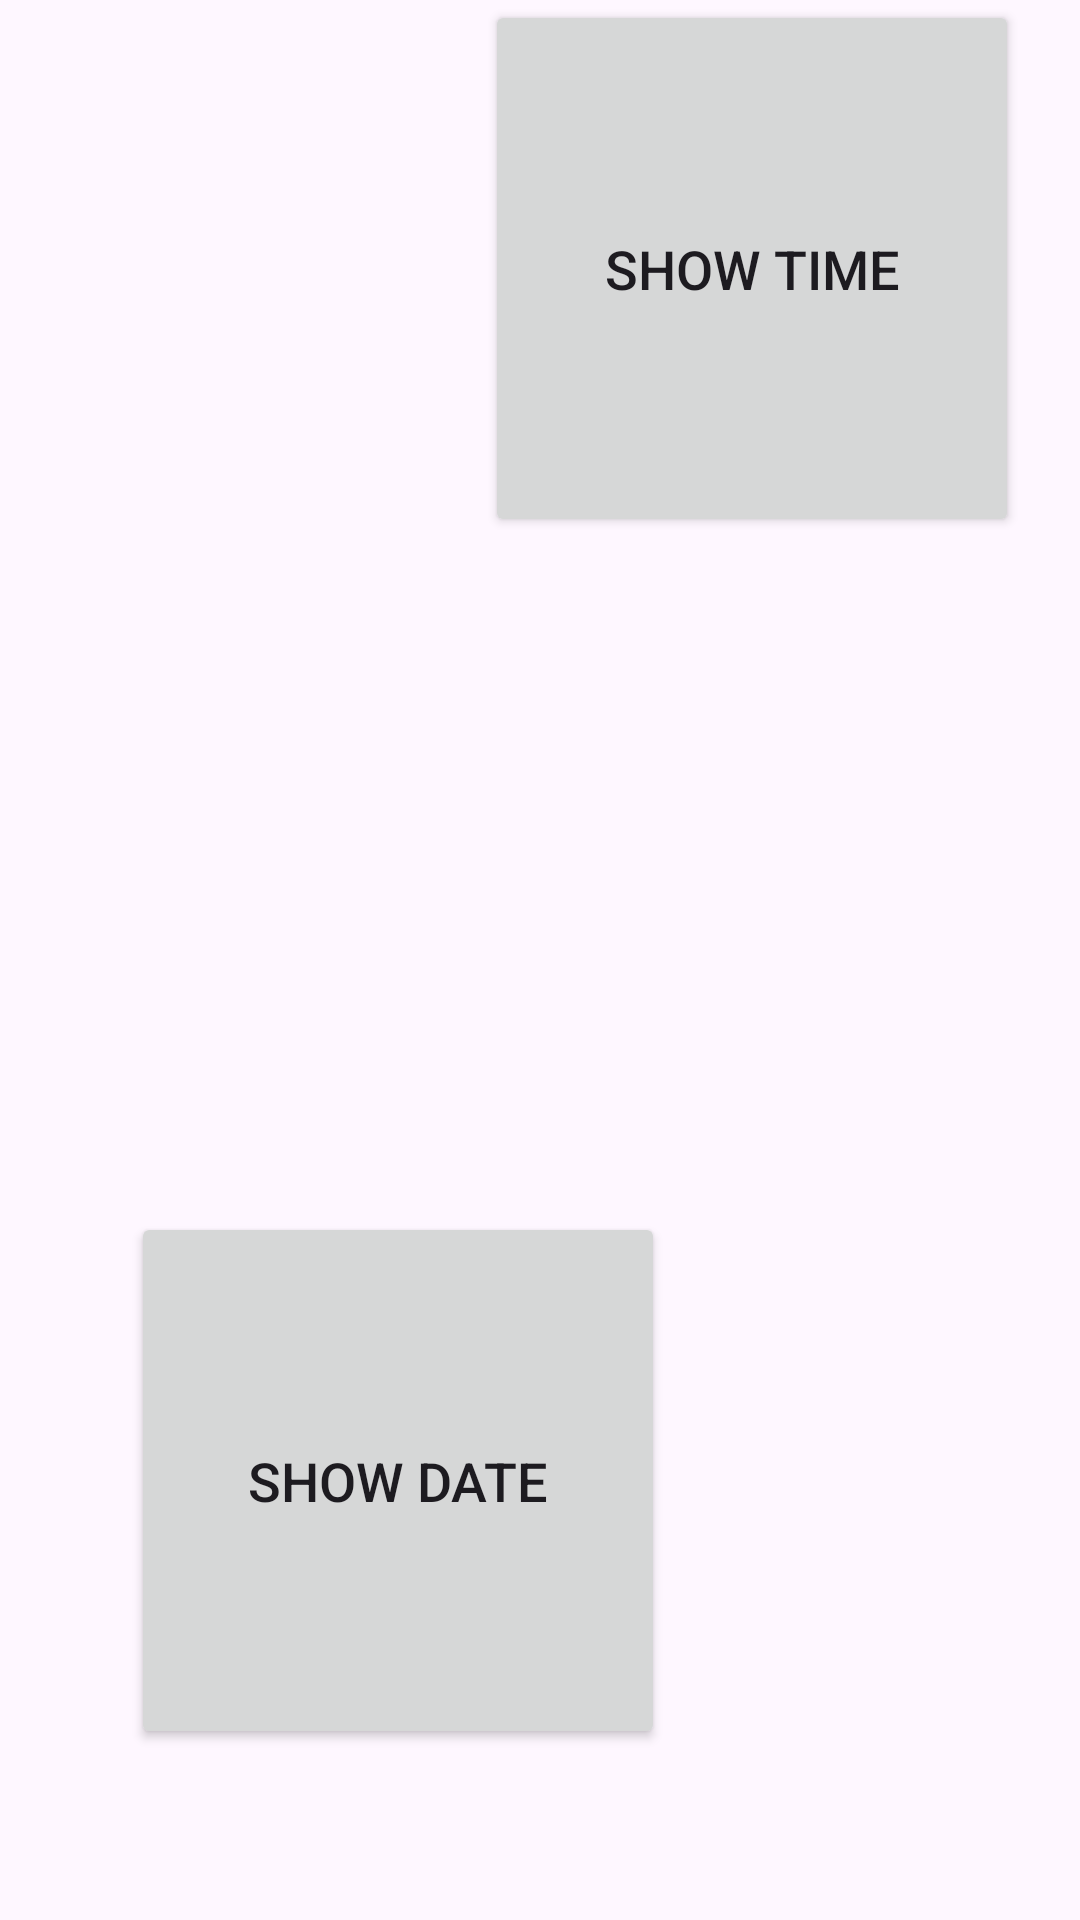

Here is an Android app screen rendered from its layout file. Give the layout XML and the strings, colors and styles it references.
<!-- AndroidManifest.xml: application theme Theme.AndroidMaterialDesign -->
<!-- res/layout/activity_time_pickers.xml -->
<?xml version="1.0" encoding="utf-8"?>
<androidx.constraintlayout.widget.ConstraintLayout xmlns:android="http://schemas.android.com/apk/res/android"
    xmlns:app="http://schemas.android.com/apk/res-auto"
    xmlns:tools="http://schemas.android.com/tools"
    android:id="@+id/main"
    android:layout_width="match_parent"
    android:layout_height="match_parent"
    tools:context=".time_date_pickers.TimePickers">

    <Button
        android:id="@+id/picker"
        android:layout_width="178dp"
        android:layout_height="179dp"
        android:gravity="center"
        android:textSize="18sp"

        android:text="Show Time"
        app:layout_constraintBottom_toBottomOf="parent"
        app:layout_constraintEnd_toEndOf="parent"
        app:layout_constraintHorizontal_bias="0.888"
        app:layout_constraintStart_toStartOf="parent"
        app:layout_constraintTop_toTopOf="parent"
        app:layout_constraintVertical_bias="0.0" />

    <Button
        android:id="@+id/datePicker"
        android:layout_width="178dp"
        android:layout_height="179dp"
        android:gravity="center"
        android:text="Show Date"
        android:textSize="18sp"
        app:layout_constraintBottom_toBottomOf="parent"
        app:layout_constraintEnd_toEndOf="parent"
        app:layout_constraintHorizontal_bias="0.24"
        app:layout_constraintStart_toStartOf="parent"
        app:layout_constraintTop_toBottomOf="@+id/picker"
        app:layout_constraintVertical_bias="0.798" />


</androidx.constraintlayout.widget.ConstraintLayout>
<!-- resources referenced by this layout -->
<resources>
  <style name="Theme.AndroidMaterialDesign" parent="Base.Theme.AndroidMaterialDesign">
  
       </style>
  <style name="Base.Theme.AndroidMaterialDesign" parent="Theme.Material3.DayNight.NoActionBar">
          <item name="colorPrimary">@color/purple_500</item>
          <item name="colorOnPrimary">@color/white</item>
          <item name="colorSecondary">@color/purple_200</item>
          <item name="android:statusBarColor">?attr/colorPrimary</item>
          <item name="textAppearanceTitleLarge">@style/TextAppearance.MyApp.TitleLarge</item>
      </style>
  <color name="purple_500">#6200EE</color>
  <color name="white">#FFFFFF</color>
  <color name="purple_200">#BB86FC</color>
  <style name="TextAppearance.MyApp.TitleLarge" parent="TextAppearance.Material3.TitleLarge">
  
  
      </style>
</resources>
